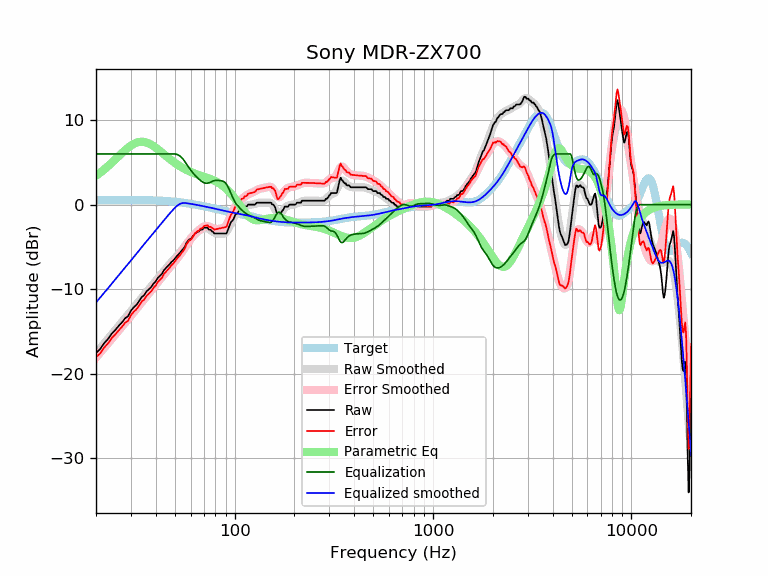

Data behind this chart, as committed beside it:
frequency, raw, error, smoothed, error_smoothed, equalization, parametric_eq, equalized_raw, equalized_smoothed, target
20, -17.55, -18.07, -17.58, -18.10, 6.00, 3.42, -11.55, -11.58, 0.52
21, -17.09, -17.61, -16.99, -17.52, 6.00, 3.78, -11.09, -10.99, 0.52
22, -16.39, -16.91, -16.43, -16.95, 6.00, 4.16, -10.39, -10.43, 0.52
23, -15.90, -16.42, -15.89, -16.41, 6.00, 4.55, -9.90, -9.89, 0.53
24, -15.27, -15.80, -15.36, -15.89, 6.00, 4.95, -9.27, -9.36, 0.53
25, -14.85, -15.38, -14.86, -15.39, 6.00, 5.34, -8.85, -8.86, 0.53
26, -14.36, -14.89, -14.38, -14.92, 6.00, 5.73, -8.36, -8.38, 0.53
27, -13.96, -14.49, -13.92, -14.45, 6.00, 6.09, -7.96, -7.92, 0.53
28, -13.46, -13.99, -13.48, -14.01, 6.00, 6.43, -7.46, -7.48, 0.53
29, -13.22, -13.75, -13.04, -13.57, 6.00, 6.73, -7.22, -7.04, 0.53
30, -12.56, -13.09, -12.62, -13.15, 6.00, 6.99, -6.56, -6.62, 0.53
31, -12.15, -12.68, -12.20, -12.73, 6.00, 7.19, -6.15, -6.20, 0.53
32, -11.85, -12.38, -11.80, -12.33, 6.00, 7.34, -5.85, -5.80, 0.53
33, -11.41, -11.94, -11.41, -11.94, 6.00, 7.42, -5.41, -5.41, 0.53
34, -10.94, -11.46, -11.03, -11.56, 6.00, 7.45, -4.94, -5.03, 0.53
35, -10.71, -11.23, -10.67, -11.20, 6.00, 7.42, -4.71, -4.67, 0.52
36, -10.26, -10.78, -10.32, -10.84, 6.00, 7.35, -4.26, -4.32, 0.52
37, -10.00, -10.51, -9.99, -10.50, 6.00, 7.24, -4.00, -3.99, 0.51
38, -9.75, -10.26, -9.66, -10.17, 6.00, 7.09, -3.75, -3.66, 0.51
39, -9.34, -9.84, -9.34, -9.84, 6.00, 6.92, -3.34, -3.34, 0.50
40, -9.08, -9.57, -9.03, -9.52, 6.00, 6.74, -3.08, -3.03, 0.49
41, -8.66, -9.14, -8.72, -9.20, 6.00, 6.55, -2.66, -2.72, 0.48
42, -8.43, -8.90, -8.41, -8.89, 6.00, 6.35, -2.43, -2.41, 0.47
43, -8.20, -8.66, -8.12, -8.58, 6.00, 6.16, -2.20, -2.12, 0.46
44, -7.75, -8.20, -7.83, -8.28, 6.00, 5.96, -1.75, -1.83, 0.45
45, -7.52, -7.95, -7.56, -7.99, 6.00, 5.77, -1.52, -1.56, 0.44
46, -7.29, -7.71, -7.30, -7.72, 6.00, 5.59, -1.29, -1.30, 0.42
47, -7.06, -7.46, -7.05, -7.45, 6.00, 5.41, -1.06, -1.05, 0.40
48, -6.79, -7.17, -6.82, -7.20, 6.00, 5.25, -0.79, -0.82, 0.39
49, -6.61, -6.97, -6.59, -6.95, 6.00, 5.09, -0.61, -0.59, 0.37
50, -6.38, -6.72, -6.36, -6.71, 6.00, 4.94, -0.38, -0.36, 0.35
51, -6.11, -6.43, -6.14, -6.46, 5.96, 4.80, -0.15, -0.18, 0.33
52, -5.92, -6.22, -5.90, -6.21, 5.87, 4.67, -0.04, -0.03, 0.30
53, -5.70, -5.98, -5.67, -5.95, 5.75, 4.54, 0.05, 0.08, 0.28
54, -5.47, -5.72, -5.42, -5.68, 5.58, 4.43, 0.11, 0.16, 0.26
55, -5.24, -5.47, -5.17, -5.40, 5.37, 4.32, 0.13, 0.20, 0.23
56, -5.01, -5.21, -4.92, -5.12, 5.12, 4.22, 0.11, 0.21, 0.21
57, -4.56, -4.74, -4.67, -4.85, 4.85, 4.12, 0.29, 0.18, 0.18
58, -4.33, -4.48, -4.43, -4.58, 4.58, 4.03, 0.25, 0.15, 0.15
59, -4.10, -4.22, -4.21, -4.33, 4.33, 3.95, 0.23, 0.12, 0.12
60, -4.10, -4.19, -4.00, -4.09, 4.09, 3.87, -0.00, 0.10, 0.10
61, -3.87, -3.94, -3.81, -3.87, 3.87, 3.80, 0.01, 0.07, 0.07
62, -3.64, -3.68, -3.63, -3.67, 3.67, 3.74, 0.04, 0.04, 0.04
63, -3.42, -3.43, -3.48, -3.49, 3.49, 3.67, 0.07, 0.01, 0.01
64, -3.32, -3.30, -3.34, -3.32, 3.32, 3.61, 0.00, -0.02, -0.02
65, -3.19, -3.14, -3.21, -3.16, 3.16, 3.56, -0.03, -0.05, -0.05
66, -3.19, -3.11, -3.10, -3.02, 3.02, 3.50, -0.17, -0.08, -0.08
67, -2.96, -2.85, -3.00, -2.89, 2.89, 3.45, -0.07, -0.11, -0.11
68, -2.96, -2.82, -2.91, -2.77, 2.77, 3.40, -0.18, -0.14, -0.14
69, -2.93, -2.76, -2.84, -2.68, 2.68, 3.35, -0.25, -0.17, -0.17
70, -2.73, -2.53, -2.80, -2.60, 2.60, 3.30, -0.13, -0.20, -0.20
71, -2.73, -2.50, -2.78, -2.55, 2.55, 3.25, -0.17, -0.23, -0.23
72, -2.73, -2.47, -2.79, -2.53, 2.53, 3.20, -0.19, -0.26, -0.26
73, -2.73, -2.44, -2.83, -2.54, 2.54, 3.15, -0.19, -0.28, -0.29
74, -2.96, -2.64, -2.89, -2.57, 2.57, 3.10, -0.38, -0.31, -0.31
75, -2.96, -2.61, -2.97, -2.63, 2.63, 3.05, -0.33, -0.34, -0.34
76, -3.02, -2.64, -3.06, -2.69, 2.69, 3.00, -0.33, -0.37, -0.37
77, -3.19, -2.79, -3.15, -2.75, 2.75, 2.95, -0.44, -0.40, -0.40
78, -3.25, -2.82, -3.24, -2.81, 2.81, 2.89, -0.44, -0.43, -0.43
79, -3.42, -2.96, -3.31, -2.85, 2.85, 2.83, -0.57, -0.46, -0.46
... 553 more rows
